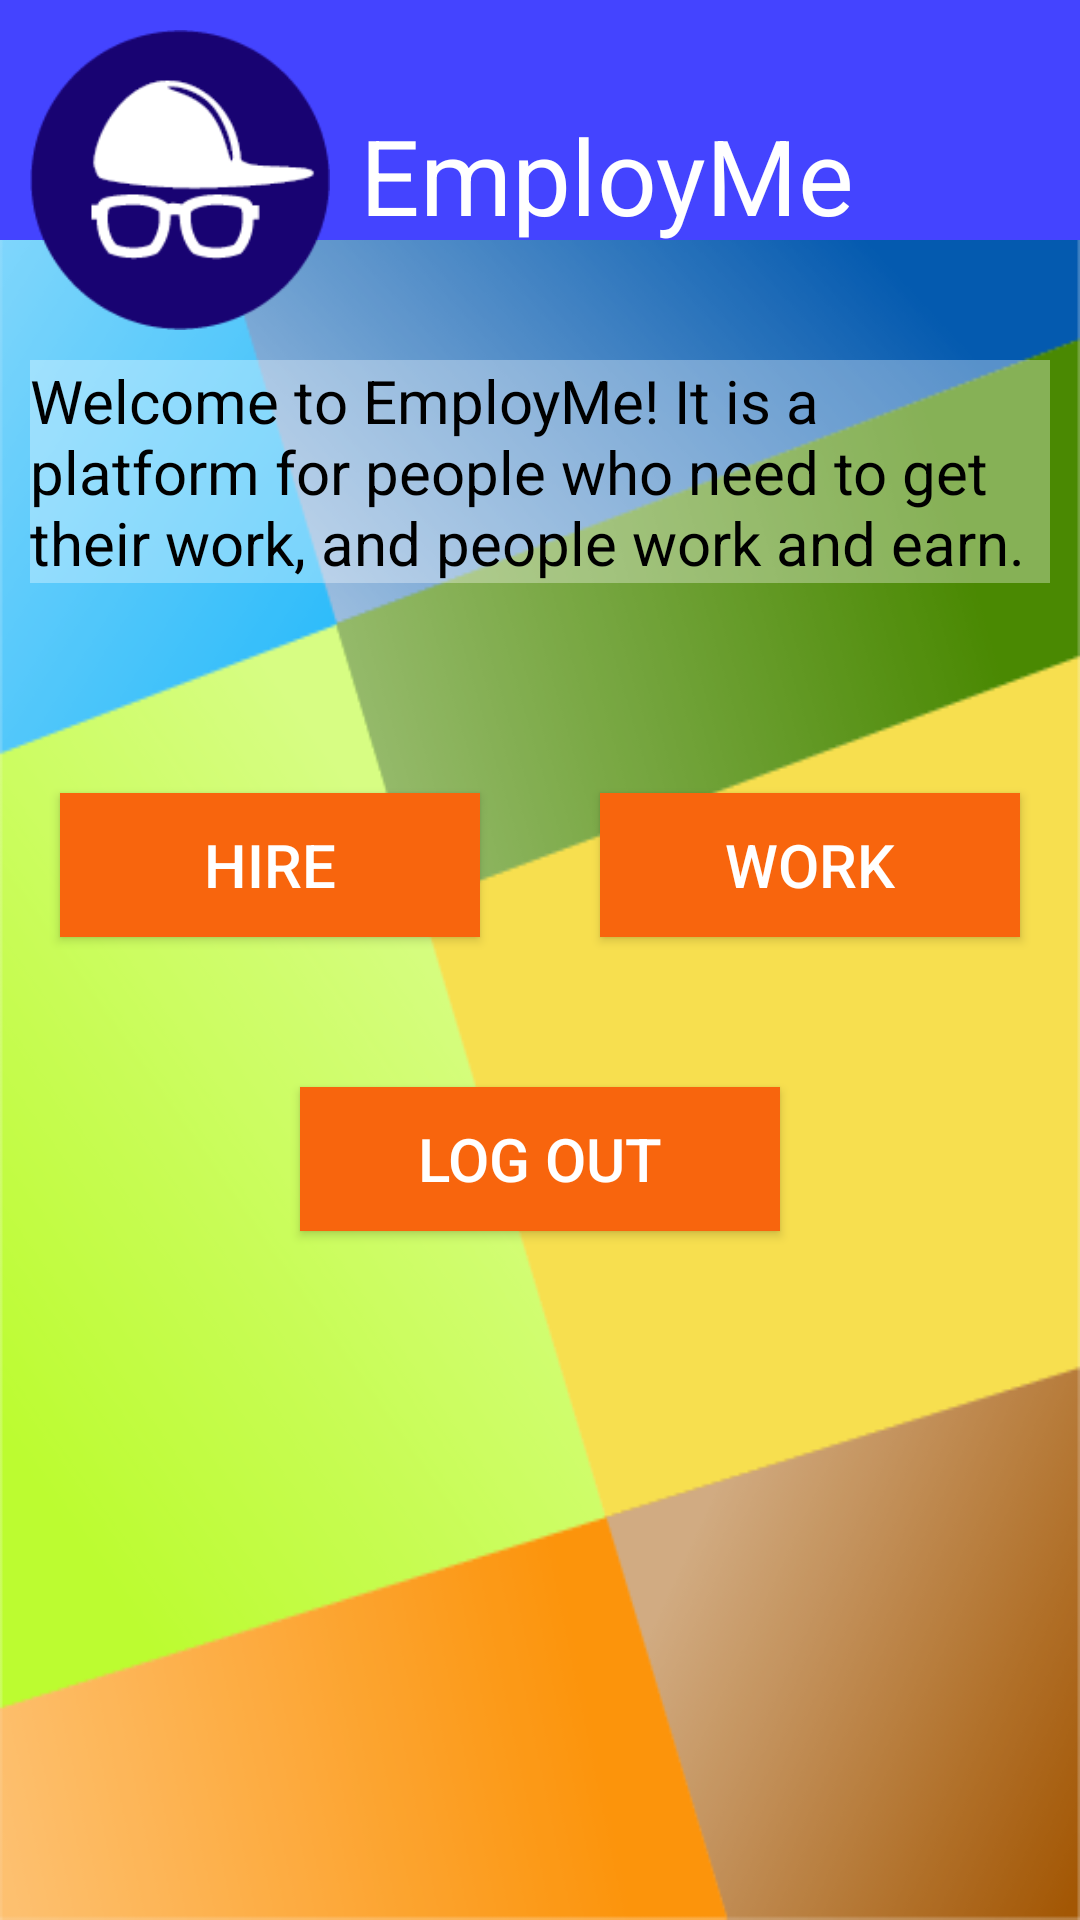

Write the Android layout XML for this screen, with the resource values it uses.
<!-- AndroidManifest.xml: application theme Theme.AppCompat.Light -->
<!-- res/layout/welcome.xml -->
<?xml version="1.0" encoding="utf-8"?>
<RelativeLayout xmlns:android="http://schemas.android.com/apk/res/android"
    android:layout_width="match_parent"
    android:layout_height="match_parent"
    android:orientation="vertical"
    android:background="@drawable/backgroundmain">

    <TextView
        android:id="@+id/Header"
        android:layout_width="match_parent"
        android:layout_height="80dp"
        android:background="#4444ff"

        android:paddingLeft="120dp"
        android:paddingTop="35dp"
        android:text="@string/Heading"
        android:textSize="35sp"
        android:textColor="#FFFFFF" />

    <ImageView
        android:id="@+id/MainLogo"
        android:background="@drawable/mainlogo"
        android:layout_width="100dp"
        android:layout_height="100dp"
        android:layout_marginTop="10dp"
        android:layout_marginLeft="10dp" />

    <TextView
        android:id="@+id/WelcomeHeader"
        android:layout_width="fill_parent"
        android:layout_height="wrap_content"
        android:layout_below="@id/MainLogo"
        android:background="#55FFFFFF"

        android:layout_margin="10dp"

        android:text="@string/Welcome"
        android:textSize="20sp"
        android:textColor="#000000" />

    <LinearLayout
        android:orientation="vertical"
        android:layout_width="match_parent"
        android:layout_height="wrap_content"
        android:layout_below="@+id/WelcomeHeader"
        android:layout_marginTop="40dip">

        <LinearLayout
            android:orientation="horizontal"
            android:layout_width="match_parent"
            android:layout_height="wrap_content"
            android:layout_marginBottom="10dip">

            <Button
                android:id="@+id/HireWelcome"
                android:layout_width="fill_parent"
                android:layout_height="wrap_content"
                android:layout_below="@id/WelcomeHeader"
                android:text="@string/HireWelcome"

                android:layout_margin="20dp"

                android:textSize="20sp"
                android:textColor="#FFFFFF"
                android:background="#F8650D"
                android:layout_weight="0.5" />

            <Button
                android:id="@+id/WorkWelcome"
                android:layout_width="fill_parent"
                android:layout_height="wrap_content"
                android:layout_below="@id/WelcomeHeader"
                android:text="@string/WorkWelcome"
                android:layout_weight="0.5"

                android:layout_margin="20dp"

                android:textSize="20sp"
                android:textColor="#FFFFFF"
                android:background="#F8650D" />
        </LinearLayout>

        <Button
            android:id="@+id/LogOutWelcome"
            android:layout_width="160dp"
            android:layout_height="wrap_content"
            android:text="@string/LogoutBtn"
            android:layout_gravity="center_horizontal"

            android:layout_margin="20dp"

            android:textSize="20sp"
            android:textColor="#FFFFFF"

            android:background="#F8650D"
            android:layout_below="@+id/HireWelcome"
            android:layout_centerHorizontal="true" />
    </LinearLayout>

</RelativeLayout>
<!-- resources referenced by this layout -->
<resources>
  <!-- drawable backgroundmain: png bitmap (drawable-xxhdpi, 58926 bytes) -->
  <!-- drawable mainlogo: png bitmap (drawable-mdpi, 4857 bytes) -->
  <string name="Heading">EmployMe</string>
  <string name="HireWelcome">HIRE</string>
  <string name="LogoutBtn">Log Out</string>
  <string name="Welcome">Welcome to EmployMe! It is a platform for people who need to get their work, and people work and earn.</string>
  <string name="WorkWelcome">WORK</string>
</resources>
